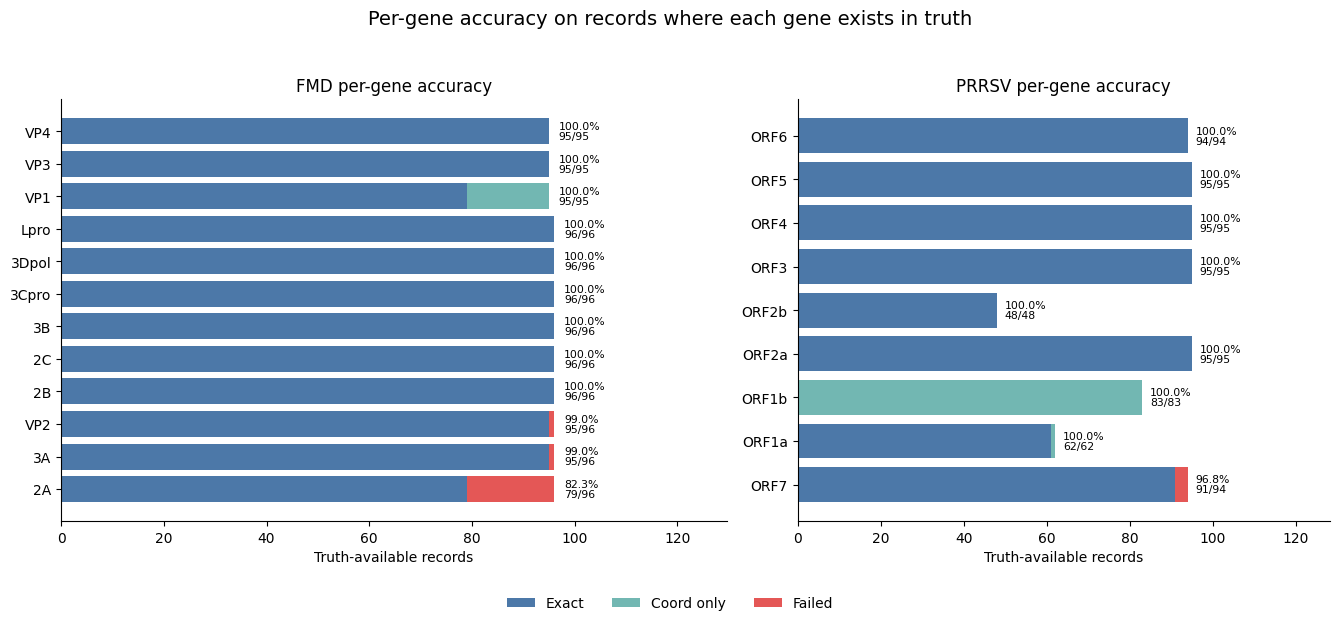

The table this chart was drawn from, first rows:
virus	gene	total	exact	coord_only	coord_correct	failed	no_hit	exact_pct	coord_only_pct	failed_pct	accuracy_pct
FMD	Lpro	96	96	0	96	0	0	100.0	0.0	0.0	100.0
FMD	VP4	95	95	0	95	0	0	100.0	0.0	0.0	100.0
FMD	VP2	96	95	0	95	1	0	98.96	0.0	1.04	98.96
FMD	VP3	95	95	0	95	0	0	100.0	0.0	0.0	100.0
FMD	VP1	95	79	16	95	0	0	83.16	16.84	0.0	100.0
FMD	2A	96	79	0	79	17	1	82.29	0.0	17.71	82.29
FMD	2B	96	96	0	96	0	0	100.0	0.0	0.0	100.0
FMD	2C	96	96	0	96	0	0	100.0	0.0	0.0	100.0
FMD	3A	96	95	0	95	1	0	98.96	0.0	1.04	98.96
FMD	3B	96	96	0	96	0	0	100.0	0.0	0.0	100.0
FMD	3Cpro	96	96	0	96	0	0	100.0	0.0	0.0	100.0
FMD	3Dpol	96	96	0	96	0	0	100.0	0.0	0.0	100.0
PRRSV	ORF1a	62	61	1	62	0	0	98.39	1.61	0.0	100.0
PRRSV	ORF1b	83	0	83	83	0	0	0.0	100.0	0.0	100.0
PRRSV	ORF2a	95	95	0	95	0	0	100.0	0.0	0.0	100.0
PRRSV	ORF2b	48	48	0	48	0	0	100.0	0.0	0.0	100.0
PRRSV	ORF3	95	95	0	95	0	0	100.0	0.0	0.0	100.0
PRRSV	ORF4	95	95	0	95	0	0	100.0	0.0	0.0	100.0
PRRSV	ORF5	95	95	0	95	0	0	100.0	0.0	0.0	100.0
PRRSV	ORF6	94	94	0	94	0	0	100.0	0.0	0.0	100.0
PRRSV	ORF7	94	91	0	91	3	0	96.81	0.0	3.19	96.81
